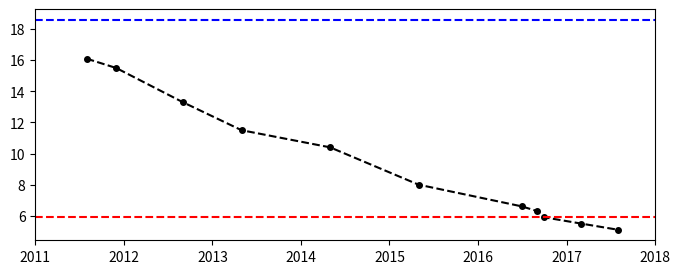

Generate this figure with matplotlib:
"""
GMM-HMM - http://www.fit.vutbr.cz/research/groups/speech/publi/2013/vesely_interspeech2013_IS131333.pdf
human-level, https://arxiv.org/pdf/1610.05256.pdf

http://citeseerx.ist.psu.edu/viewdoc/download?doi=10.1.1.368.3047&rep=rep1&type=pdf
https://www.microsoft.com/en-us/research/wp-content/uploads/2016/02/FeatureEngineeringInCD-DNN-ASRU2011-pub.pdf
https://36e9b848-a-62cb3a1a-s-sites.googlegroups.com/site/tsainath/DistHF.pdf
http://www.cs.toronto.edu/~asamir/papers/icassp13_cnn.pdf, convolution and depth
http://www.mirlab.org/conference_papers/International_Conference/ICASSP%202014/papers/p5609-soltau.pdf
https://arxiv.org/pdf/1505.05899.pdf, IBM
https://arxiv.org/pdf/1604.08242v2.pdf, IBM
https://arxiv.org/pdf/1609.03528v1.pdf, Microsoft
https://arxiv.org/abs/1610.05256, Microsoft
https://arxiv.org/pdf/1703.02136.pdf, IBM
https://arxiv.org/abs/1708.06073, Microsoft

Human
"""

import datetime
import numpy as np
import matplotlib.pyplot as plt
import matplotlib.dates as mdates

hmm = 18.6
humans = 5.9
models = [[datetime.date(2011, 8, 1), 16.1],
          [datetime.date(2011, 12, 1), 15.5],
          [datetime.date(2012, 9, 1), 13.3],
          [datetime.date(2013, 5, 1), 11.5],
          [datetime.date(2014, 5, 1), 10.4],
          [datetime.date(2015, 5, 1), 8.0],
          [datetime.date(2016, 7, 1), 6.6],
          [datetime.date(2016, 9, 1), 6.3],
          [datetime.date(2016, 10, 1), 5.9],
          [datetime.date(2017, 3, 1), 5.5],
          [datetime.date(2017, 8, 1), 5.1]]

dates, vals = zip(*models)
fig, ax = plt.subplots(figsize=(8, 3))

ax.plot(dates, vals, 'k--')
ax.plot(dates, vals, 'k.', markersize=8)

datemin = datetime.date(2011, 1, 1)
datemax = datetime.date(2018, 1, 1)
ax.set_xlim(datemin, datemax)
ax.plot([datemin, datemax], [hmm]*2, 'b--')
ax.plot([datemin, datemax], [humans]*2, 'r--')

plt.savefig("wer.svg")

